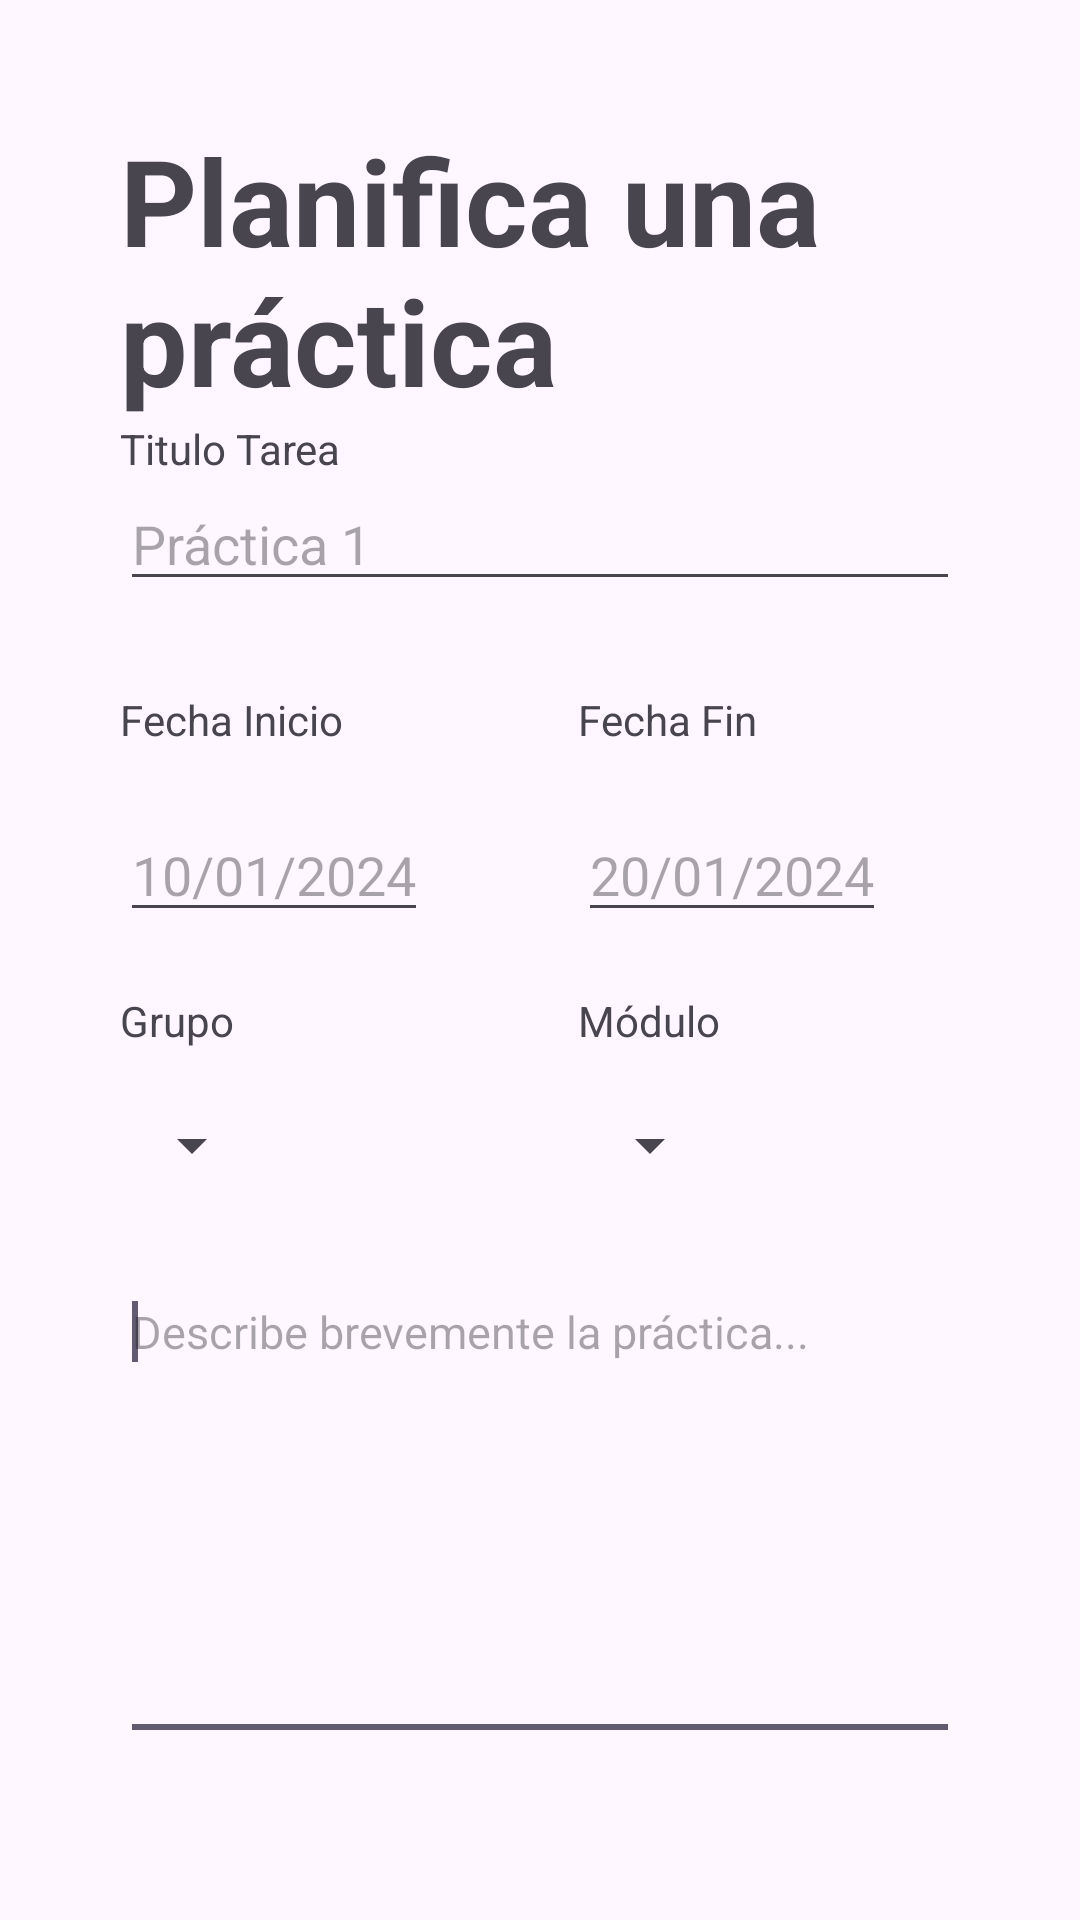

Layout XML and referenced resources for this Android screen:
<!-- AndroidManifest.xml: application theme Theme.PruebaSQLLite -->
<!-- res/layout/fragment_planifica.xml -->
<?xml version="1.0" encoding="utf-8"?>
<FrameLayout xmlns:android="http://schemas.android.com/apk/res/android"
    xmlns:tools="http://schemas.android.com/tools"
    android:layout_width="match_parent"
    android:layout_height="match_parent"
    tools:context=".FragmentPlanifica">

    



    <LinearLayout
        android:layout_width="match_parent"
        android:layout_height="match_parent"
        android:orientation="vertical"
        android:layout_gravity="center"
        android:layout_margin="40dp">





    <TextView
        android:layout_width="wrap_content"
        android:layout_height="wrap_content"
        android:text="Planifica una práctica"
        android:textStyle="bold"
        android:textSize="40dp"
        />

        <TextView
            android:layout_width="wrap_content"
            android:layout_height="wrap_content"
            android:text="Titulo Tarea"
            />
        <EditText
            android:id="@+id/etTarea"
            android:layout_width="match_parent"
            android:layout_height="wrap_content"
            android:hint="Práctica 1"

            />

        <LinearLayout
            android:layout_width="wrap_content"
            android:layout_height="wrap_content"
            android:orientation="horizontal"
            android:layout_marginTop="30dp"
            >


        <LinearLayout
            android:layout_width="wrap_content"
            android:layout_height="wrap_content"
            android:orientation="vertical"

            >

            <TextView
                android:layout_width="wrap_content"
                android:layout_height="wrap_content"
                android:layout_marginBottom="20dp"

                android:text="Fecha Inicio"/>
            <EditText
                android:id="@+id/etFechaInicio"
                android:layout_width="wrap_content"
                android:layout_height="wrap_content"
                android:layout_marginBottom="20dp"

                android:hint="10/01/2024"/>
            <TextView
                android:layout_width="wrap_content"
                android:layout_height="wrap_content"
                android:layout_marginBottom="20dp"

                android:text="Grupo"/>


            <Spinner
                android:id="@+id/spGrupo"
                android:layout_width="wrap_content"
                android:layout_height="wrap_content"/>
        </LinearLayout>

            <LinearLayout
                android:layout_width="wrap_content"
                android:layout_height="wrap_content"
                android:layout_marginLeft="50dp"
                android:orientation="vertical">

                <TextView
                    android:layout_width="wrap_content"
                    android:layout_height="wrap_content"
                    android:layout_marginBottom="20dp"
                    android:text="Fecha Fin" />

                <EditText
                    android:id="@+id/etFechaFin"
                    android:layout_width="wrap_content"
                    android:layout_height="wrap_content"
                    android:layout_marginBottom="20dp"
                    android:hint="20/01/2024" />

                <TextView
                    android:layout_width="wrap_content"
                    android:layout_height="wrap_content"
                    android:layout_marginBottom="20dp"
                    android:text="Módulo" />

                <Spinner
                    android:id="@+id/spModulo"
                    android:layout_width="wrap_content"
                    android:layout_height="wrap_content" />


            </LinearLayout>


        </LinearLayout>

        <EditText
            android:id="@+id/etDescription"
            android:layout_width="match_parent"
            android:layout_height="160dp"
            android:layout_marginTop="30dp"

            android:ems="10"
            android:gravity="left|top"
            android:hint="Describe brevemente la práctica..."
            android:inputType="textMultiLine"
            android:textSize="15sp">
            <requestFocus />
        </EditText>
        <Button
            android:id="@+id/btGuardar"
            android:layout_marginTop="30dp"
            android:layout_width="match_parent"
            android:layout_height="wrap_content"
            android:text="Guardar"/>





</LinearLayout>




</FrameLayout>
<!-- resources referenced by this layout -->
<resources>
  <style name="Theme.PruebaSQLLite" parent="Base.Theme.PruebaSQLLite" />
  <style name="Base.Theme.PruebaSQLLite" parent="Theme.Material3.DayNight.NoActionBar">
          
          
      </style>
</resources>
